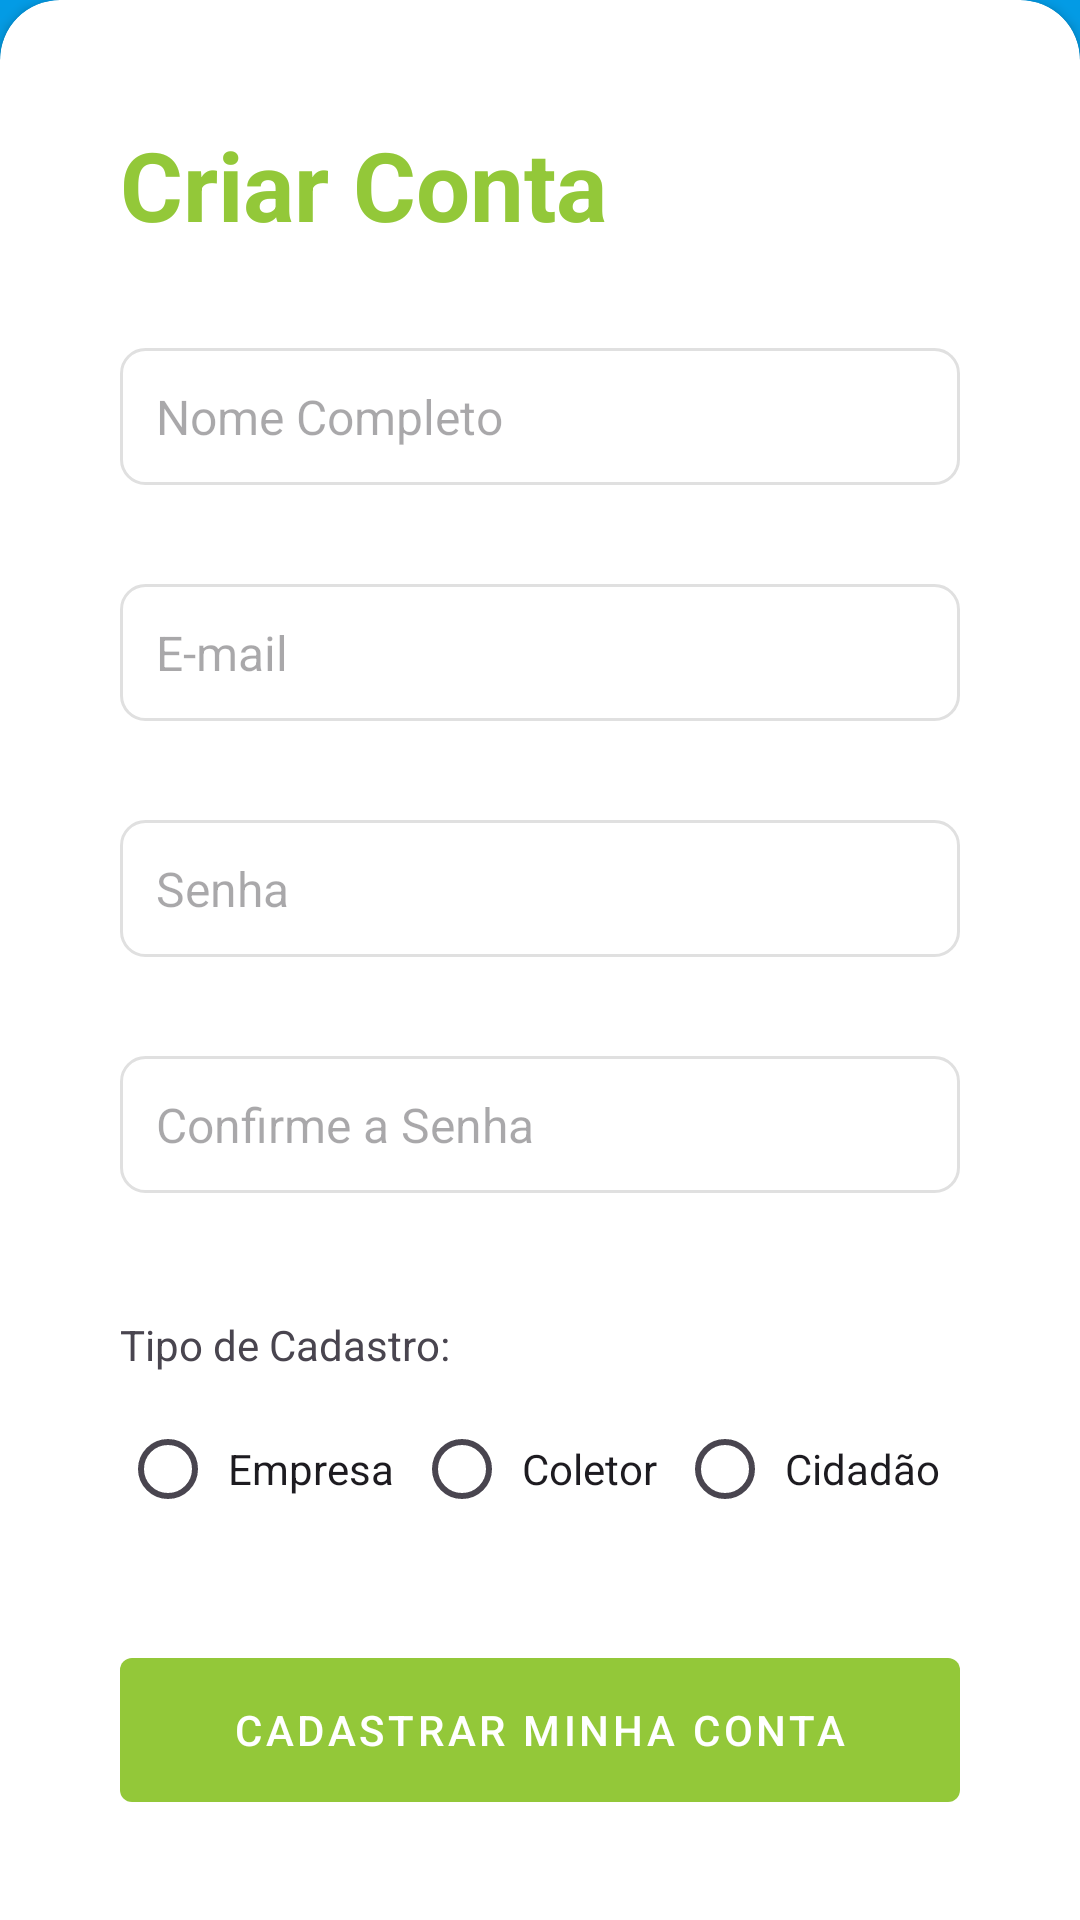

Android layout source for this screen:
<!-- AndroidManifest.xml: application theme Theme.Coletaai -->
<!-- res/layout/tela_cadastro.xml -->
<?xml version="1.0" encoding="utf-8"?>
<androidx.core.widget.NestedScrollView
    xmlns:android="http://schemas.android.com/apk/res/android"
    xmlns:app="http://schemas.android.com/apk/res-auto"
    xmlns:tools="http://schemas.android.com/tools"
    android:layout_width="match_parent"
    android:layout_height="match_parent"
    android:fillViewport="true"
    android:id="@+id/scroll_view_cadastro"
    tools:context=".ui.auth.TelaCadastro"> <androidx.constraintlayout.widget.ConstraintLayout
    android:layout_width="match_parent"
    android:layout_height="match_parent"
    android:fitsSystemWindows="true">

    <View
        android:id="@+id/view_background"
        android:layout_width="0dp"
        android:layout_height="0dp"
        android:background="@drawable/bg_color"
        app:layout_constraintTop_toTopOf="parent"
        app:layout_constraintBottom_toBottomOf="parent"
        app:layout_constraintStart_toStartOf="parent"
        app:layout_constraintEnd_toEndOf="parent" />

    <LinearLayout
        android:id="@+id/layout_logo"
        android:layout_width="match_parent"
        android:layout_height="0dp"
        android:orientation="vertical"
        android:padding="30dp"
        android:gravity="center"
        app:layout_constraintTop_toTopOf="parent"
        app:layout_constraintBottom_toTopOf="@id/card_view_formulario"
        app:layout_constraintVertical_weight="1">

        <ImageView
            android:id="@+id/img_logo"
            android:layout_width="wrap_content"
            android:layout_height="wrap_content"
            android:src="@drawable/logo"
            android:contentDescription="@string/app_name"/>
    </LinearLayout>

    <androidx.cardview.widget.CardView
        android:id="@+id/card_view_formulario"
        android:layout_width="match_parent"
        android:layout_height="wrap_content"
        android:layout_marginStart="0dp"
        android:layout_marginEnd="0dp"
        app:cardCornerRadius="20dp"
        android:elevation="4dp"
        app:layout_constraintBottom_toBottomOf="parent"
        app:layout_constraintStart_toStartOf="parent"
        app:layout_constraintEnd_toEndOf="parent"
        android:layout_marginBottom="-10dp">

        <LinearLayout
            android:layout_width="match_parent"
            android:layout_height="wrap_content"
            android:orientation="vertical"
            android:padding="40dp">

            <TextView
                android:id="@+id/tv_titulo_cadastro"
                android:layout_width="wrap_content"
                android:layout_height="wrap_content"
                android:text="@string/cadastrar_novo"
                android:textColor="@color/my_primary"
                android:textSize="32sp"
                android:textStyle="bold"/>

            <View style="@style/Views" android:id="@+id/view_divisor_titulo"/>

            <EditText
                android:id="@+id/et_nome"
                style="@style/CampoDeTextoPadrao"
                android:autofillHints="name"
                android:drawableEnd="@drawable/icon_user"
                android:hint="@string/hint_nome"
                android:inputType="textPersonName" />

            <View style="@style/Views" android:id="@+id/view_divisor_nome"/>

            <EditText
                android:id="@+id/et_email_cadastro"
                style="@style/CampoDeTextoPadrao"
                android:autofillHints="emailAddress"
                android:drawableEnd="@drawable/icon_email"
                android:hint="@string/hint_email"
                android:inputType="textEmailAddress" />

            <View style="@style/Views" android:id="@+id/view_divisor_email"/>

            <EditText
                android:id="@+id/et_senha_cadastro"
                style="@style/CampoDeTextoPadrao"
                android:autofillHints="password"
                android:drawableEnd="@drawable/icon_password"
                android:hint="@string/hint_senha"
                android:inputType="textPassword"/>

            <View style="@style/Views" android:id="@+id/view_divisor_senha"/>

            <EditText
                android:id="@+id/et_confirmar_senha"
                style="@style/CampoDeTextoPadrao"
                android:autofillHints="password"
                android:drawableEnd="@drawable/icon_password"
                android:hint="@string/hint_confirmar_senha"
                android:inputType="textPassword"/>

            <View style="@style/Views" android:id="@+id/view_divisor_confirmar_senha"/>

            <TextView
                android:layout_width="wrap_content"
                android:layout_height="wrap_content"
                android:text="@string/tipo_usuario_titulo"
                android:textSize="14sp"
                android:layout_marginTop="8dp"
                android:layout_gravity="start"/>
            <androidx.constraintlayout.widget.ConstraintLayout
            android:id="@+id/layout_tipo_usuario"
            android:layout_width="match_parent"
            android:layout_height="wrap_content"
            android:layout_marginTop="8dp">

            <RadioButton
                style="@style/radiobutton"
                android:id="@+id/rb_empresa"
                android:layout_width="wrap_content"
                android:layout_height="wrap_content"
                android:checked="false"  android:text="@string/tipo_empresa"
                app:layout_constraintTop_toTopOf="parent"
                app:layout_constraintBottom_toBottomOf="parent"
                app:layout_constraintStart_toStartOf="parent"
                app:layout_constraintHorizontal_chainStyle="spread_inside" />
                <RadioButton
            style="@style/radiobutton"
            android:id="@+id/rb_coletor"
            android:layout_width="wrap_content"
            android:layout_height="wrap_content"
            android:checked="false"
            android:text="@string/tipo_comum"
            app:layout_constraintTop_toTopOf="parent"
            app:layout_constraintBottom_toBottomOf="parent"
            app:layout_constraintStart_toEndOf="@id/rb_empresa"
            app:layout_constraintEnd_toStartOf="@id/rb_cidadao" />

            <RadioButton
                style="@style/radiobutton"
                android:id="@+id/rb_cidadao"
                android:layout_width="wrap_content"
                android:layout_height="wrap_content"
                android:checked="false"
                android:text="@string/tipo_pessoa"
                app:layout_constraintTop_toTopOf="parent"
                app:layout_constraintBottom_toBottomOf="parent"
                app:layout_constraintEnd_toEndOf="parent"
                app:layout_constraintStart_toEndOf="@id/rb_coletor" />

        </androidx.constraintlayout.widget.ConstraintLayout>

            <View style="@style/Views" android:id="@+id/view_divisor_tipo_usuario"/>

            <com.google.android.material.button.MaterialButton
                android:id="@+id/btn_cadastrar_final"
                style="@style/Widget.MaterialComponents.Button.TextButton"
                android:layout_width="match_parent"
                android:layout_height="60dp"
                app:backgroundTint="@color/my_primary"
                android:textColor="@color/white"
                android:text="@string/cadastrar_conta" />

            <View style="@style/Views" android:id="@+id/view_divisor_botoes"/>

            <com.google.android.material.button.MaterialButton
                android:id="@+id/btn_voltar_login"
                style="@style/Widget.MaterialComponents.Button.OutlinedButton"
                android:layout_width="match_parent"
                android:layout_height="60dp"
                android:textColor="@color/my_primary"
                app:strokeColor="@color/my_primary"
                android:text="@string/voltar_login" />

            <View style="@style/Views" android:id="@+id/view_divisor_final"/>

        </LinearLayout>
    </androidx.cardview.widget.CardView>
</androidx.constraintlayout.widget.ConstraintLayout>
</androidx.core.widget.NestedScrollView>
<!-- resources referenced by this layout -->
<resources>
  <color name="my_primary">#93C839</color>
  <color name="white">#FFFFFF</color>
  <!-- drawable bg_color (drawable) -->
  <?xml version="1.0" encoding="utf-8"?>
  <shape xmlns:android="http://schemas.android.com/apk/res/android"
      android:shape="rectangle">
  
      <gradient
          android:type="linear"
          android:angle="270"
          android:startColor="@color/bg_color2"
          android:endColor="@color/bg_color1" />
  
  </shape>
  <!-- drawable logo: png bitmap (drawable, 139837 bytes) -->
  <string name="app_name">Coleta Aí</string>
  <string name="cadastrar_conta">Cadastrar Minha Conta</string>
  <string name="cadastrar_novo">Criar Conta</string>
  <string name="hint_confirmar_senha">Confirme a Senha</string>
  <string name="hint_email">E-mail</string>
  <string name="hint_nome">Nome Completo</string>
  <string name="hint_senha">Senha</string>
  <string name="tipo_comum">Coletor</string>
  <string name="tipo_empresa">Empresa</string>
  <string name="tipo_pessoa">Cidadão</string>
  <string name="tipo_usuario_titulo">Tipo de Cadastro:</string>
  <string name="voltar_login">Voltar para o Login</string>
  <style name="CampoDeTextoPadrao" parent="Widget.AppCompat.EditText">
          <item name="android:layout_width">match_parent</item>
          <item name="android:layout_height">wrap_content</item>
          <item name="android:padding">12dp</item>
          <item name="android:textSize">16sp</item>
          <item name="android:background">@drawable/fundo_edittext</item>
      </style>
  <style name="Views">
          <item name="android:layout_width">match_parent</item>
          <item name="android:layout_height">1dp</item>
          <item name="android:layout_marginTop">16dp</item>
          <item name="android:layout_marginBottom">16dp</item>
      </style>
  <style name="radiobutton" parent="Widget.AppCompat.CompoundButton.RadioButton">
          <item name="android:textSize">14sp</item>
          <item name="android:paddingStart">4dp</item>
          <item name="android:buttonTint">@color/my_primary</item>
          <item name="colorControlActivated">@color/my_primary</item>
  
      </style>
  <style name="Theme.Coletaai" parent="Base.Theme.Coletaai" />
  <color name="bg_color2">#039BE5</color>
  <color name="bg_color1">#43A047</color>
  <!-- drawable fundo_edittext (drawable) -->
  <?xml version="1.0" encoding="utf-8"?>
  <shape xmlns:android="http://schemas.android.com/apk/res/android"
      android:shape="rectangle">
      <solid android:color="#FFFFFF"/> <corners android:radius="8dp"/> <stroke android:width="1dp" android:color="@color/gray_light"/> </shape>
  <style name="Base.Theme.Coletaai" parent="Theme.Material3.DayNight.NoActionBar">
          
          
      </style>
  <color name="gray_light">#E0E0E0</color>
</resources>
